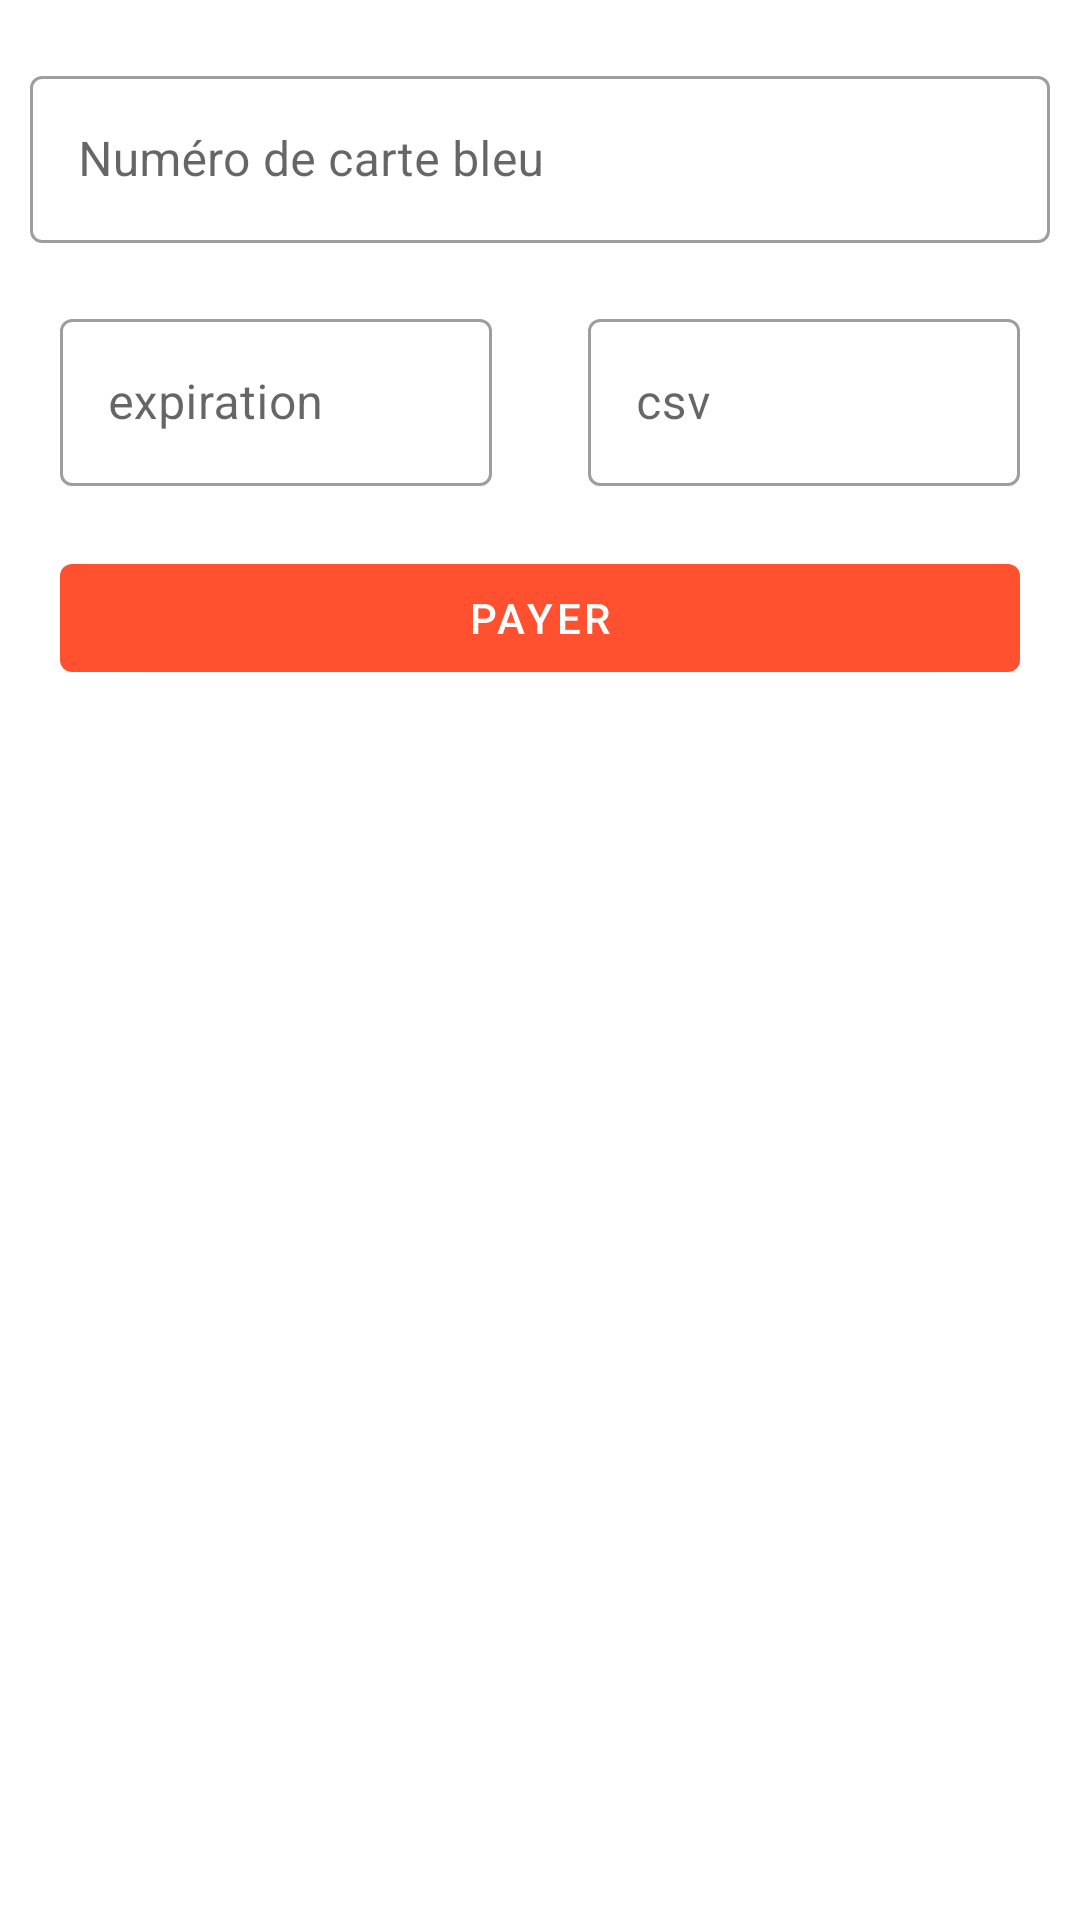

Produce the Android XML layout that renders to this screen, including the resource entries it uses.
<!-- AndroidManifest.xml: application theme Theme.CMax -->
<!-- res/layout/fragment_client_frag_paiement.xml -->
<?xml version="1.0" encoding="utf-8"?>
<androidx.constraintlayout.widget.ConstraintLayout xmlns:android="http://schemas.android.com/apk/res/android"
    xmlns:tools="http://schemas.android.com/tools"
    xmlns:app="http://schemas.android.com/apk/res-auto"
    android:id="@+id/client_frag_paiement_cl"
    android:layout_width="match_parent"
    android:layout_height="match_parent"
    tools:context=".client.Client_frag_paiement">

    <com.google.android.material.textfield.TextInputLayout
        android:id="@+id/client_frag_paiement_cb"
        style="@style/Widget.MaterialComponents.TextInputLayout.OutlinedBox"
        android:layout_width="match_parent"
        android:layout_height="wrap_content"
        android:layout_marginRight="10dp"
        android:layout_marginLeft="10dp"
        android:layout_marginTop="20dp"
        android:hint="@string/num_ro_de_carte_bleu"
        app:layout_constraintStart_toStartOf="parent"
        app:layout_constraintTop_toTopOf="@+id/client_frag_paiement_cl"
        app:startIconDrawable="@drawable/outline_credit_card_24">

        <com.google.android.material.textfield.TextInputEditText
            android:layout_width="match_parent"
            android:layout_height="wrap_content" />

    </com.google.android.material.textfield.TextInputLayout>


    <com.google.android.material.textfield.TextInputLayout
        android:id="@+id/client_frag_paiement_exp"
        style="@style/Widget.MaterialComponents.TextInputLayout.OutlinedBox"
        android:layout_width="0dp"
        android:layout_height="wrap_content"
        android:layout_marginStart="20dp"
        android:layout_marginTop="20dp"
        android:hint="@string/expiration"
        app:layout_constraintStart_toStartOf="parent"
        app:layout_constraintTop_toBottomOf="@+id/client_frag_paiement_cb"
        app:layout_constraintWidth_default="percent"
        app:layout_constraintWidth_percent="0.4">

        <com.google.android.material.textfield.TextInputEditText
            android:layout_width="match_parent"
            android:layout_height="wrap_content" />

    </com.google.android.material.textfield.TextInputLayout>

    <com.google.android.material.textfield.TextInputLayout
        android:id="@+id/client_frag_paiement_csv"
        style="@style/Widget.MaterialComponents.TextInputLayout.OutlinedBox"

        android:layout_width="0dp"
        android:layout_height="wrap_content"
        android:layout_marginTop="20dp"
        android:layout_marginEnd="20dp"
        android:hint="@string/csv"
        app:layout_constraintEnd_toEndOf="parent"
        app:layout_constraintTop_toBottomOf="@+id/client_frag_paiement_cb"
        app:layout_constraintWidth_default="percent"
        app:layout_constraintWidth_percent="0.4">

        <com.google.android.material.textfield.TextInputEditText
            android:layout_width="match_parent"
            android:layout_height="wrap_content" />

    </com.google.android.material.textfield.TextInputLayout>

    <com.google.android.material.button.MaterialButton
        android:id="@+id/client_frag_paiement_button"
        android:layout_width="match_parent"
        android:layout_height="wrap_content"
        android:layout_marginTop="20dp"
        android:layout_marginStart="20dp"
        android:layout_marginEnd="20dp"
        android:text="@string/payer"
        app:layout_constraintTop_toBottomOf="@+id/client_frag_paiement_exp" />

</androidx.constraintlayout.widget.ConstraintLayout>
<!-- resources referenced by this layout -->
<resources>
  <string name="csv">csv</string>
  <string name="expiration">expiration</string>
  <string name="num_ro_de_carte_bleu">Numéro de carte bleu</string>
  <string name="payer">Payer</string>
  <style name="Theme.CMax" parent="Theme.MaterialComponents.DayNight.NoActionBar">
          
          <item name="colorPrimary">@color/primary</item>
          <item name="colorPrimaryVariant">@color/purple_700</item>
          <item name="colorOnPrimary">@color/white</item>
          
          <item name="colorSecondary">@color/white</item>
          <item name="colorSecondaryVariant">@color/white</item>
          <item name="colorOnSecondary">@color/black</item>
          
          <item name="android:statusBarColor" tools:targetApi="l">?attr/colorPrimaryVariant</item>
          
      </style>
  <color name="primary">#FF512F</color>
  <color name="purple_700">#FF3700B3</color>
  <color name="white">#FFFFFFFF</color>
  <color name="black">#FF000000</color>
</resources>
